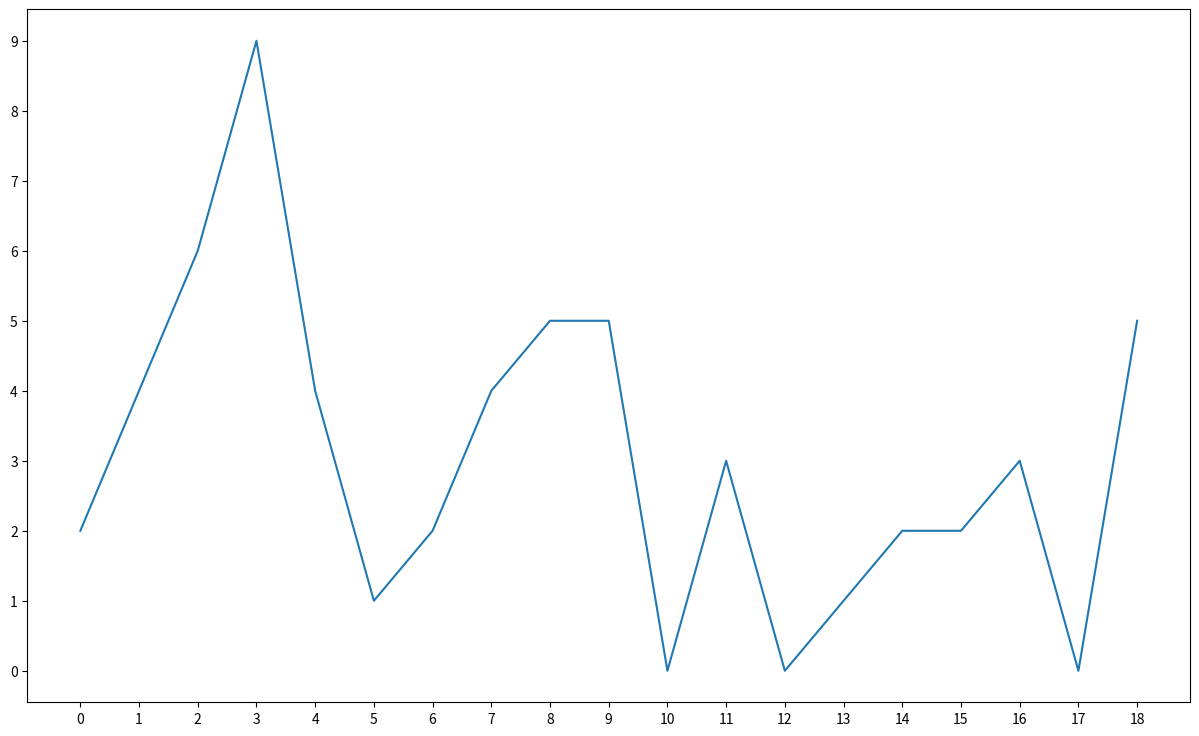

The matplotlib source for this figure:
# -*- coding: utf-8 -*-
# @Date : 2020-01-22
# [redacted]
# @Version  : v1.0
# @Desc  :

from matplotlib import pyplot as plt

def main():

    # 设置图片大小及清晰度
    plt.figure(figsize=(15,9),dpi=300)
    x = range(19)
    # 天津气温
    y = [2, 4, 6, 9, 4, 1, 2, 4, 5, 5, 0, 3, 0, 1, 2, 2, 3, 0, 5]
    plt.plot(x,y)
    # 设置X轴刻度间隔
    plt.xticks(range(19))
    # 设置y轴刻度间隔
    plt.yticks(range(min(y),max(y)+1))
    # x轴传入字符串
    # 保存图片
    # plt.savefig('./pic/2.png')
    plt.show()

if __name__ == "__main__":
    main()